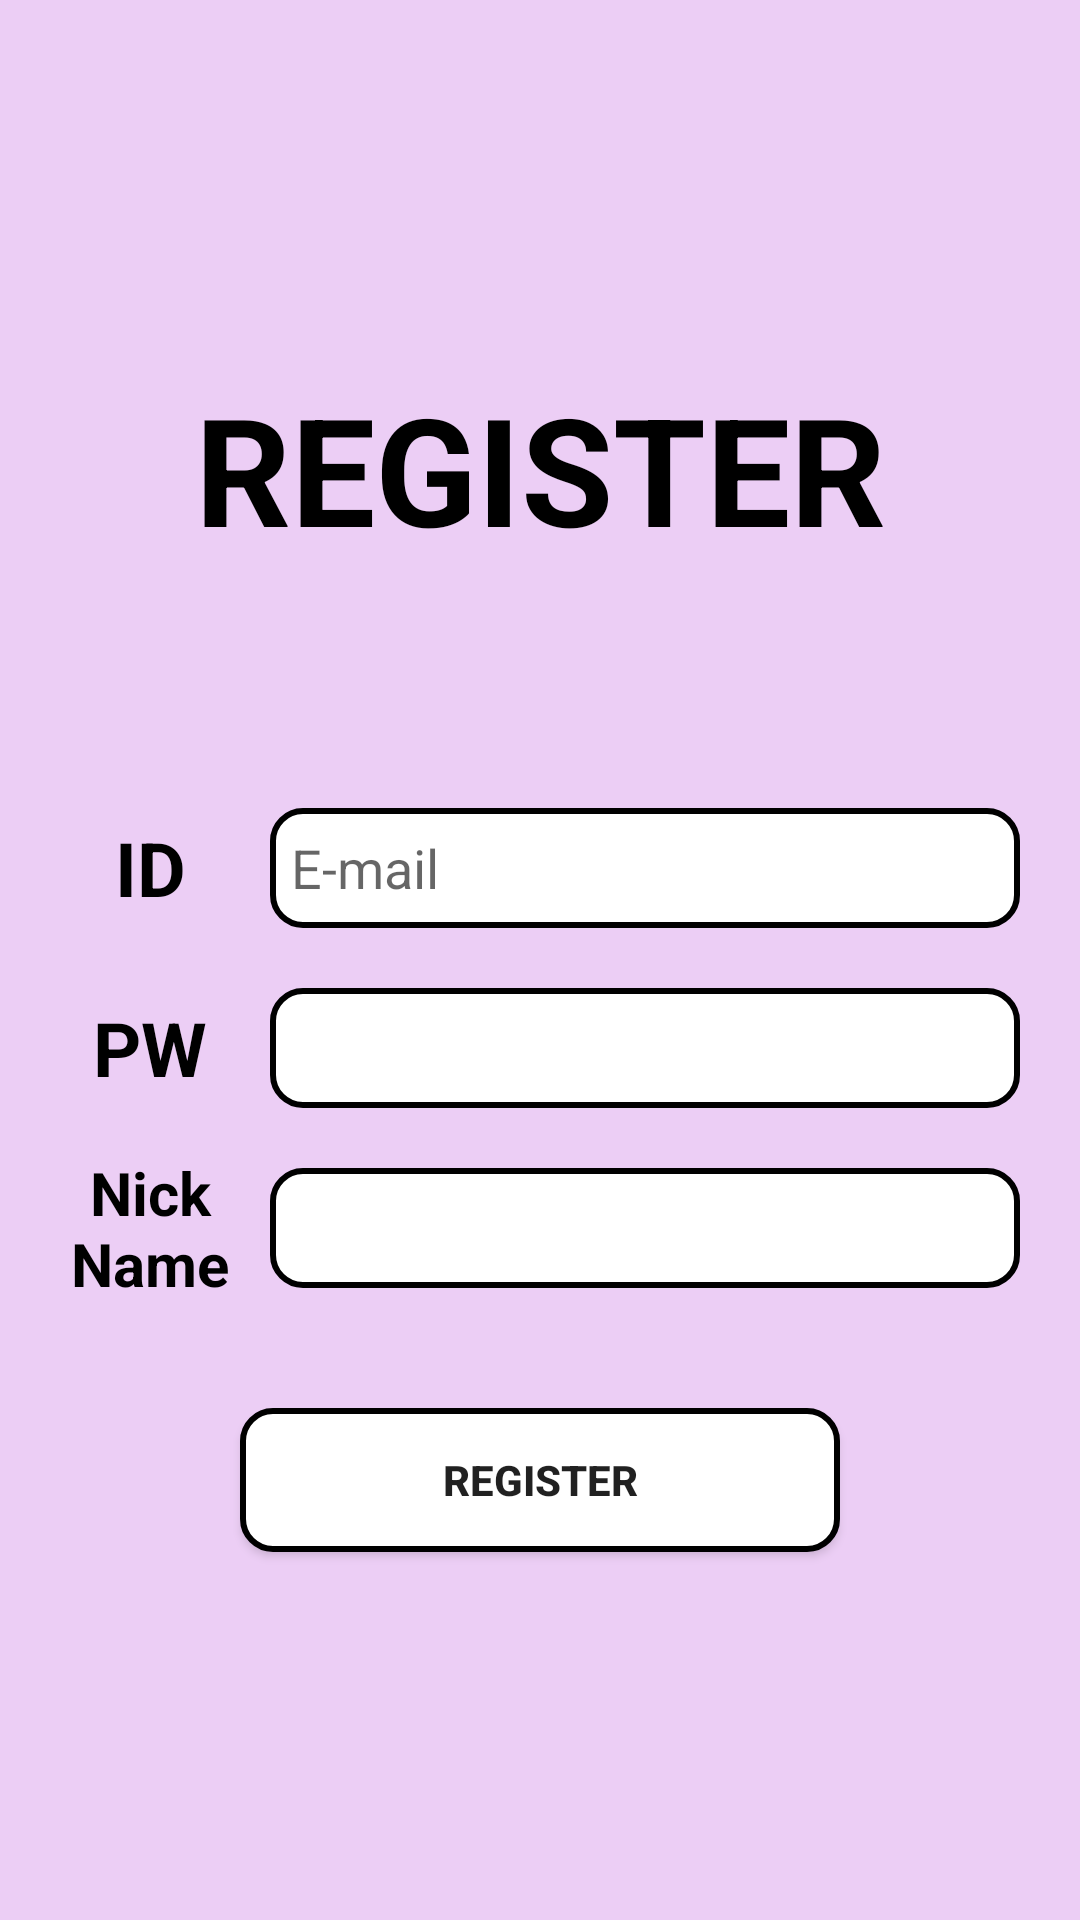

Here is an Android app screen rendered from its layout file. Give the layout XML and the strings, colors and styles it references.
<!-- AndroidManifest.xml: application theme Theme.Study_Report -->
<!-- res/layout/activity_register.xml -->
<?xml version="1.0" encoding="utf-8"?>
<androidx.constraintlayout.widget.ConstraintLayout xmlns:android="http://schemas.android.com/apk/res/android"
    xmlns:app="http://schemas.android.com/apk/res-auto"
    xmlns:tools="http://schemas.android.com/tools"
    android:id="@+id/main"
    android:layout_width="match_parent"
    android:layout_height="match_parent"
    android:background="#ECCEF5"
    tools:context=".LoginActivity">


    <LinearLayout
        android:layout_width="match_parent"
        android:layout_height="match_parent"
        android:gravity="center"
        android:orientation="vertical"
        tools:layout_editor_absoluteX="49dp"
        tools:layout_editor_absoluteY="0dp">

        <TextView
            android:id="@+id/textView2"
            android:layout_width="match_parent"
            android:layout_height="wrap_content"
            android:layout_marginBottom="70dp"
            android:gravity="center"
            android:text="REGISTER"
            android:textColor="@color/black"
            android:textSize="50sp"
            android:textStyle="bold" />

        <LinearLayout
            android:layout_width="match_parent"
            android:layout_height="60dp"
            android:layout_marginTop="0dp"
            android:layout_marginBottom="0dp"
            android:gravity="center"
            android:orientation="horizontal">

            <TextView
                android:id="@+id/text_id"
                android:layout_width="60dp"
                android:layout_height="wrap_content"
                android:layout_marginEnd="10dp"
                android:layout_marginBottom="0dp"
                android:gravity="center"
                android:text="ID"
                android:textColor="@color/black"
                android:textSize="25sp"
                android:textStyle="bold" />

            <EditText
                android:id="@+id/edit_id"
                android:layout_width="250dp"
                android:layout_height="40dp"
                android:layout_gravity="center"
                android:layout_marginBottom="0dp"
                android:background="@drawable/button_round"
                android:ems="10"
                android:inputType="textPersonName"
                android:paddingStart="7dp"
                android:paddingEnd="0dp"
                android:text=""
                android:hint="E-mail"/>

        </LinearLayout>

        <LinearLayout
            android:layout_width="match_parent"
            android:layout_height="60dp"
            android:layout_marginTop="0dp"
            android:layout_marginBottom="0dp"
            android:gravity="center"
            android:orientation="horizontal">

            <TextView
                android:id="@+id/text_pw"
                android:layout_width="60dp"
                android:layout_height="wrap_content"
                android:layout_marginEnd="10dp"
                android:layout_marginBottom="0dp"
                android:gravity="center"
                android:text="PW"
                android:textColor="@color/black"
                android:textSize="25sp"
                android:textStyle="bold" />

            <EditText
                android:id="@+id/edit_pw"
                android:layout_width="250dp"
                android:layout_height="40dp"
                android:layout_gravity="center"
                android:layout_marginBottom="0dp"
                android:background="@drawable/button_round"
                android:ems="10"
                android:inputType="textPersonName"
                android:paddingStart="7dp"
                android:paddingEnd="0dp"
                android:text="" />

        </LinearLayout>

        <LinearLayout
            android:layout_width="match_parent"
            android:layout_height="60dp"
            android:layout_marginTop="0dp"
            android:layout_marginBottom="0dp"
            android:gravity="center"
            android:orientation="horizontal">

            <TextView
                android:id="@+id/text_name"
                android:layout_width="60dp"
                android:layout_height="wrap_content"
                android:layout_marginEnd="10dp"
                android:layout_marginBottom="0dp"
                android:gravity="center"
                android:text="Nick Name"
                android:textColor="@color/black"
                android:textSize = "20sp"
                android:textStyle="bold" />

            <EditText
                android:id="@+id/edit_name"
                android:layout_width="250dp"
                android:layout_height="40dp"
                android:layout_gravity="center"
                android:layout_marginBottom="0dp"
                android:background="@drawable/button_round"
                android:ems="10"
                android:inputType="textPersonName"
                android:paddingStart="7dp"
                android:paddingEnd="0dp"
                android:text="" />

        </LinearLayout>

        <LinearLayout
            android:layout_width="match_parent"
            android:layout_height="20dp"
            android:gravity="center"
            android:orientation="horizontal">

            <TextView
                android:id="@+id/text_alarm"
                android:layout_width="match_parent"
                android:layout_height="wrap_content"
                android:gravity="center_horizontal"
                android:text=""
                android:textAlignment="center"
                android:textColor="@color/black"
                android:textSize="15sp"
                android:textStyle="bold"/>
        </LinearLayout>

        <Button
            android:id="@+id/button_register"
            android:layout_width="200dp"
            android:layout_height="wrap_content"
            android:layout_gravity="center"
            android:layout_marginTop="10dp"
            android:background="@drawable/button_round"
            android:text="REGISTER"
            android:textStyle="bold" />


        
        
        
        
        
        
        
        
        
        
        
        
        

        
        
        
        
        
        
        
        
        
        
        

        
        
        
        
        
        

        
        
        
        
        
        
        
        
        
        
        
        

        
        
        
        
        
        
        
        
        
        
        
        

        

    </LinearLayout>

    <androidx.constraintlayout.widget.Guideline
        android:id="@+id/guideline2"
        android:layout_width="wrap_content"
        android:layout_height="wrap_content"
        android:orientation="horizontal"
        app:layout_constraintGuide_begin="20dp" />
</androidx.constraintlayout.widget.ConstraintLayout>
<!-- resources referenced by this layout -->
<resources>
  <!-- drawable button_round (drawable) -->
  <shape xmlns:android="http://schemas.android.com/apk/res/android" >
      <solid android:color="#fff" />
      <stroke
          android:width="2dp"
          android:color="@color/black" />
      <corners
          android:topLeftRadius="10dp"
          android:topRightRadius="10dp"
          android:bottomLeftRadius="10dp"
          android:bottomRightRadius="10dp" />
  </shape>
  <style name="Theme.Study_Report" parent="Theme.AppCompat.Light.NoActionBar" />
  <!-- not gathered from this repository: default colours our renderer supplied (Android Studio template values) -->
  <color name="black">#FF000000</color>
</resources>
